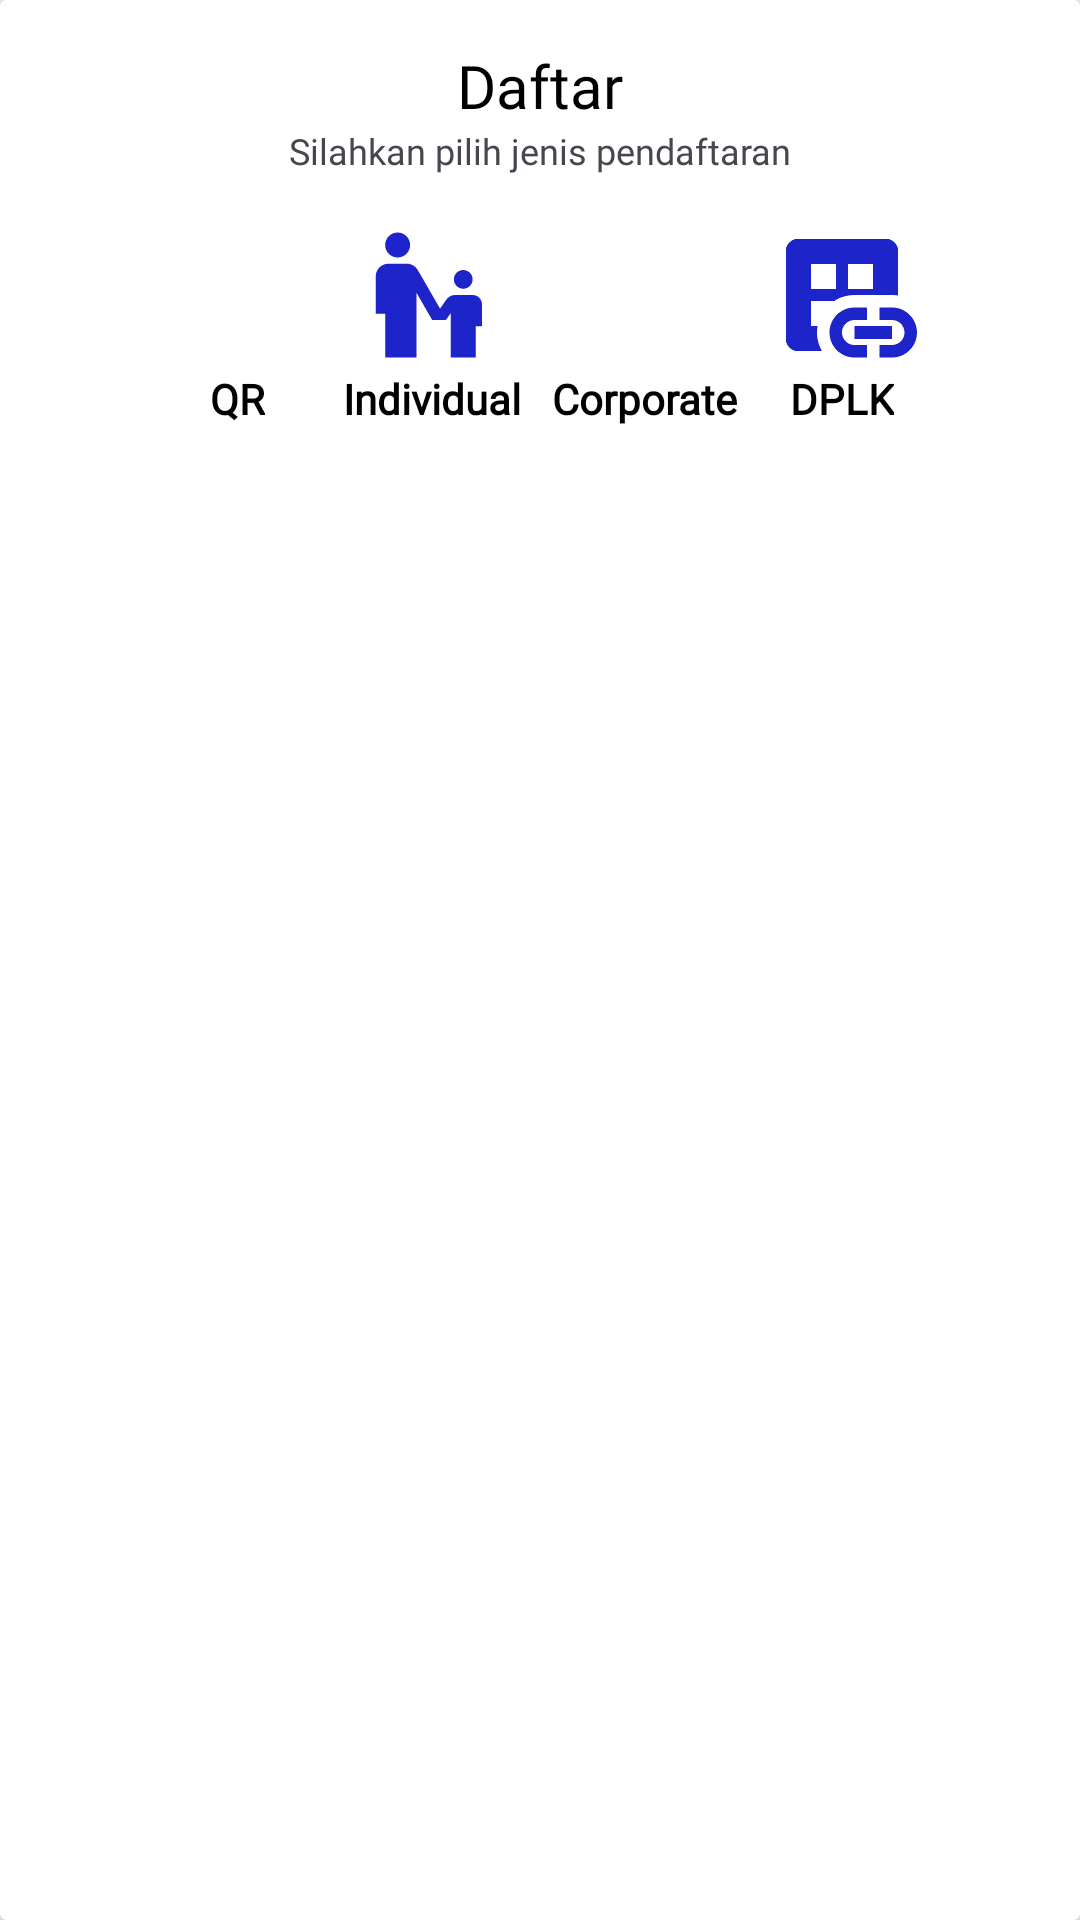

Produce the Android XML layout that renders to this screen, including the resource entries it uses.
<!-- AndroidManifest.xml: application theme Theme.Vega -->
<!-- res/layout/activity_login_register.xml -->
<?xml version="1.0" encoding="utf-8"?>
<androidx.cardview.widget.CardView xmlns:android="http://schemas.android.com/apk/res/android"
    xmlns:card_view="http://schemas.android.com/apk/res-auto"
    android:id="@+id/register_dialog"
    android:layout_width="310dp"
    android:layout_height="170dp"
    card_view:contentPadding="5dp"
    card_view:cardElevation="8dp"
    android:backgroundTint="@color/white"
    card_view:cardBackgroundColor="@color/white"
    >
    <LinearLayout
        android:layout_width="match_parent"
        android:layout_height="wrap_content"
        android:layout_margin="10dp"
        android:orientation="vertical"
        >
        <TextView
            android:layout_width="match_parent"
            android:layout_height="wrap_content"
            android:text="@string/register"
            android:textAlignment="center"
            android:fontFamily="@font/ubuntu_bold"
            android:textColor="@color/black"
            android:textSize="20sp"/>
        <TextView
            android:layout_width="match_parent"
            android:layout_height="wrap_content"
            android:textSize="12sp"
            android:text="@string/register_description"
            android:fontFamily="@font/ubuntu_regular"
            android:textAlignment="center"/>
        <LinearLayout
            android:layout_width="match_parent"
            android:layout_height="wrap_content"
            android:orientation="horizontal"
            android:gravity="center"
            android:padding="10dp">
            <LinearLayout
                android:id="@+id/register_qr"
                android:layout_width="wrap_content"
                android:layout_height="wrap_content"
                android:orientation="vertical"
                android:gravity="center"
                android:layout_margin="5dp"
                >
                <ImageView
                    android:layout_width="50dp"
                    android:layout_height="50dp"
                    android:src="@drawable/baseline_qr_24"
                    android:contentDescription="@string/qr"
                    card_view:tint="@color/blueDarker" />
                <TextView
                    android:layout_width="wrap_content"
                    android:layout_height="wrap_content"
                    android:text="@string/qr"
                    android:textAlignment="center"
                    android:fontFamily="@font/ubuntu_regular"
                    android:textColor="@color/black"
                    android:textStyle="bold"/>
            </LinearLayout>
            <LinearLayout
                android:id="@+id/register_individual"
                android:layout_width="wrap_content"
                android:layout_height="wrap_content"
                android:orientation="vertical"
                android:gravity="center"
                android:layout_margin="5dp"
                >
                <ImageView
                    android:layout_width="50dp"
                    android:layout_height="50dp"
                    android:src="@drawable/baseline_individual_24"
                    android:contentDescription="@string/individual"
                    card_view:tint="@color/blueDarker"/>
                <TextView
                    android:layout_width="wrap_content"
                    android:layout_height="wrap_content"
                    android:text="@string/individual"
                    android:textAlignment="center"
                    android:fontFamily="@font/ubuntu_regular"
                    android:textColor="@color/black"
                    android:textStyle="bold"/>
            </LinearLayout>
            <LinearLayout
                android:id="@+id/register_corporate"
                android:layout_width="wrap_content"
                android:layout_height="wrap_content"
                android:orientation="vertical"
                android:gravity="center"
                android:layout_margin="5dp"
                >
                <ImageView
                    android:layout_width="50dp"
                    android:layout_height="50dp"
                    android:src="@drawable/baseline_company_24"
                    android:contentDescription="@string/corporate"
                    card_view:tint="@color/blueDarker"/>
                <TextView
                    android:layout_width="wrap_content"
                    android:layout_height="wrap_content"
                    android:text="@string/corporate"
                    android:textAlignment="center"
                    android:fontFamily="@font/ubuntu_regular"
                    android:textColor="@color/black"
                    android:textStyle="bold"/>
            </LinearLayout>
            <LinearLayout
                android:id="@+id/register_dplk"
                android:layout_width="wrap_content"
                android:layout_height="wrap_content"
                android:orientation="vertical"
                android:gravity="center"
                android:layout_margin="5dp"
                >
                <ImageView
                    android:layout_width="50dp"
                    android:layout_height="50dp"
                    android:src="@drawable/baseline_dplk_24"
                    android:contentDescription="@string/dplk"
                    card_view:tint="@color/blueDarker"/>
                <TextView
                    android:layout_width="wrap_content"
                    android:layout_height="wrap_content"
                    android:text="@string/dplk"
                    android:textAlignment="center"
                    android:fontFamily="@font/ubuntu_regular"
                    android:textColor="@color/black"
                    android:textStyle="bold"/>
            </LinearLayout>
        </LinearLayout>
    </LinearLayout>
</androidx.cardview.widget.CardView>
<!-- resources referenced by this layout -->
<resources>
  <color name="black">#FF000000</color>
  <color name="blueDarker">#1D24CA</color>
  <color name="white">#FFFFFFFF</color>
  <!-- drawable baseline_dplk_24 (drawable) -->
  <vector android:autoMirrored="true" android:height="24dp"
      android:tint="#FFFFFF" android:viewportHeight="24"
      android:viewportWidth="24" android:width="24dp" xmlns:android="http://schemas.android.com/apk/res/android">
      <path android:fillColor="@android:color/white" android:pathData="M8.09,17H7v-4h3.69c0.95,-0.63 2.09,-1 3.31,-1h6c0.34,0 0.67,0.04 1,0.09V5c0,-1.1 -0.9,-2 -2,-2H5C3.9,3 3,3.9 3,5v14c0,1.1 0.9,2 2,2h3.81C8.3,20.12 8,19.09 8,18C8,17.66 8.04,17.33 8.09,17zM13,7h4v4h-4V7zM7,7h4v4H7V7z"/>
      <path android:fillColor="@android:color/white" android:pathData="M12,18c0,-1.1 0.9,-2 2,-2h2v-2h-2c-2.21,0 -4,1.79 -4,4c0,2.21 1.79,4 4,4h2v-2h-2C12.9,20 12,19.1 12,18z"/>
      <path android:fillColor="@android:color/white" android:pathData="M20,14h-2v2h2c1.1,0 2,0.9 2,2s-0.9,2 -2,2h-2v2h2c2.21,0 4,-1.79 4,-4C24,15.79 22.21,14 20,14z"/>
      <path android:fillColor="@android:color/white" android:pathData="M14,17h6v2h-6z"/>
  </vector>
  <!-- drawable baseline_individual_24 (drawable) -->
  <vector android:autoMirrored="true" android:height="24dp"
      android:tint="#FFFFFF" android:viewportHeight="24"
      android:viewportWidth="24" android:width="24dp" xmlns:android="http://schemas.android.com/apk/res/android">
      <path android:fillColor="@android:color/white" android:pathData="M6.5,2c1.1,0 2,0.9 2,2s-0.9,2 -2,2s-2,-0.9 -2,-2S5.4,2 6.5,2zM15.5,9.5c0,0.83 0.67,1.5 1.5,1.5s1.5,-0.67 1.5,-1.5S17.83,8 17,8S15.5,8.67 15.5,9.5zM18.5,12h-2.84c-0.58,0.01 -1.14,0.32 -1.45,0.86l-0.92,1.32L9.72,8C9.35,7.37 8.69,7.01 8.01,7H5C3.9,7 3,7.9 3,9v6h1.5v7h5V11.61L12.03,16h2.2L15,14.9V22h4v-5h1v-3.5C20,12.68 19.33,12 18.5,12z"/>
  </vector>
  <string name="corporate">Corporate</string>
  <string name="dplk">DPLK</string>
  <string name="individual">Individual</string>
  <string name="qr">QR</string>
  <string name="register">Daftar</string>
  <string name="register_description">Silahkan pilih jenis pendaftaran</string>
  <style name="Theme.Vega" parent="Base.Theme.Vega" />
  <style name="Base.Theme.Vega" parent="Theme.Material3.DayNight.NoActionBar">
          
          
      </style>
</resources>
